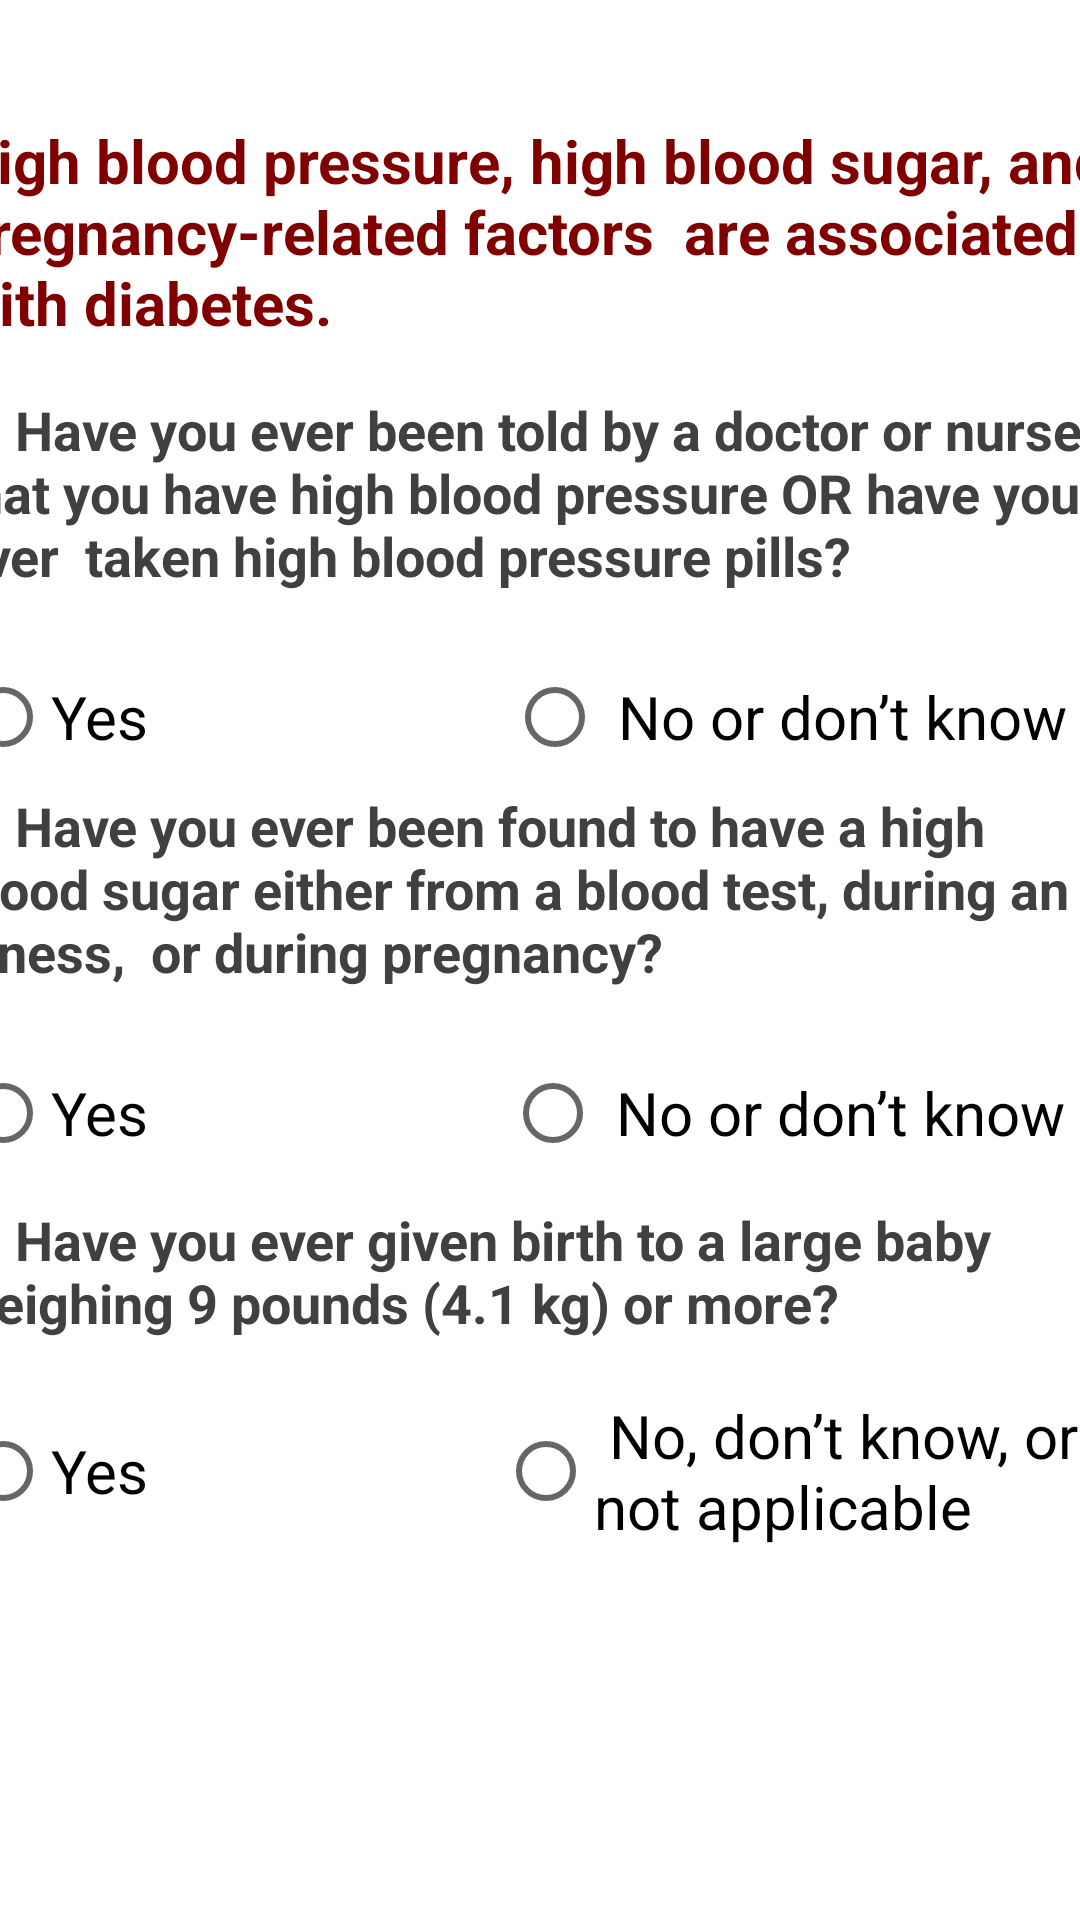

Write the Android layout XML for this screen, with the resource values it uses.
<!-- AndroidManifest.xml: application theme Theme.TERMPROJECT -->
<!-- res/layout/activity_main3.xml -->
<?xml version="1.0" encoding="utf-8"?>
<androidx.constraintlayout.widget.ConstraintLayout xmlns:android="http://schemas.android.com/apk/res/android"
    xmlns:app="http://schemas.android.com/apk/res-auto"
    xmlns:tools="http://schemas.android.com/tools"
    android:layout_width="match_parent"
    android:layout_height="match_parent"
    android:orientation="horizontal"
    tools:context=".MainActivity3">

    <LinearLayout
        android:id="@+id/linearLayout2"
        android:layout_width="389dp"
        android:layout_height="579dp"
        android:layout_marginTop="40dp"
        android:orientation="vertical"
        app:layout_constraintEnd_toEndOf="parent"
        app:layout_constraintHorizontal_bias="0.533"
        app:layout_constraintStart_toStartOf="parent"
        app:layout_constraintTop_toTopOf="parent">

        <TextView
            android:id="@+id/textView20"
            android:layout_width="match_parent"
            android:layout_height="91dp"
            android:text="High blood pressure, high blood sugar, and pregnancy-related factors  are associated with diabetes."
            android:textColor="#800000"
            android:textSize="20sp"
            android:textStyle="bold" />

        <TextView
            android:id="@+id/textView17"
            android:layout_width="match_parent"
            android:layout_height="84dp"
            android:text="7. Have you ever been told by a doctor or nurse that you have high blood pressure OR have you ever  taken high blood pressure pills?"
            android:textColor="#404040"
            android:textSize="18sp"
            android:textStyle="bold" />

        <RadioGroup
            android:id="@+id/bloodpressure"
            android:layout_width="match_parent"
            android:layout_height="wrap_content"
            android:orientation="horizontal">

            <RadioButton
                android:id="@+id/radioButton13"
                android:layout_width="166dp"
                android:layout_height="wrap_content"
                android:layout_weight="1"
                android:text="Yes"
                android:textSize="20sp" />

            <RadioButton
                android:id="@+id/radioButton14"
                android:layout_width="wrap_content"
                android:layout_height="wrap_content"
                android:layout_weight="1"
                android:text=" No or don’t know"
                android:textSize="20sp" />
        </RadioGroup>

        <TextView
            android:id="@+id/textView18"
            android:layout_width="match_parent"
            android:layout_height="78dp"
            android:text="8. Have you ever been found to have a high blood sugar either from a blood test, during an illness,  or during pregnancy?"
            android:textColor="#404040"
            android:textSize="18sp"
            android:textStyle="bold" />

        <RadioGroup
            android:id="@+id/bloodsugar"
            android:layout_width="match_parent"
            android:layout_height="wrap_content"
            android:orientation="horizontal">

            <RadioButton
                android:id="@+id/radioButton15"
                android:layout_width="123dp"
                android:layout_height="60dp"
                android:layout_gravity="center"
                android:layout_weight="1"
                android:text="Yes"
                android:textSize="20sp" />

            <RadioButton
                android:id="@+id/radioButton16"
                android:layout_width="145dp"
                android:layout_height="60dp"
                android:layout_gravity="center"
                android:layout_weight="1"
                android:text=" No or don’t know"
                android:textSize="20sp" />
        </RadioGroup>

        <TextView
            android:id="@+id/textView19"
            android:layout_width="match_parent"
            android:layout_height="64dp"
            android:text="9. Have you ever given birth to a large baby weighing 9 pounds (4.1 kg) or more?"
            android:textColor="#404040"
            android:textSize="18sp"
            android:textStyle="bold" />

        <RadioGroup
            android:id="@+id/babysize"
            android:layout_width="match_parent"
            android:layout_height="wrap_content"
            android:orientation="horizontal">

            <RadioButton
                android:id="@+id/radioButton17"
                android:layout_width="253dp"
                android:layout_height="wrap_content"
                android:layout_gravity="center"
                android:layout_weight="1"
                android:text="Yes"
                android:textSize="20sp" />

            <RadioButton
                android:id="@+id/radioButton18"
                android:layout_width="280dp"
                android:layout_height="wrap_content"
                android:layout_gravity="center"
                android:layout_weight="1"
                android:text=" No, don’t know, or not applicable"
                android:textSize="20sp" />
        </RadioGroup>

    </LinearLayout>

    <Button
        android:id="@+id/button3"
        android:layout_width="182dp"
        android:layout_height="47dp"
        android:layout_marginBottom="40dp"
        android:text="Next "
        android:textSize="20sp"
        android:textStyle="bold"
        app:layout_constraintBottom_toBottomOf="parent"
        app:layout_constraintEnd_toEndOf="parent"
        app:layout_constraintHorizontal_bias="0.497"
        app:layout_constraintStart_toStartOf="parent"
        app:layout_constraintTop_toBottomOf="@+id/linearLayout2"
        app:layout_constraintVertical_bias="1.0" />
</androidx.constraintlayout.widget.ConstraintLayout>
<!-- resources referenced by this layout -->
<resources>
  <style name="Theme.TERMPROJECT" parent="Theme.MaterialComponents.DayNight.NoActionBar">
          
          <item name="colorPrimary">@color/purple_500</item>
          <item name="colorPrimaryVariant">@color/purple_700</item>
          <item name="colorOnPrimary">@color/white</item>
          
          <item name="colorSecondary">@color/teal_200</item>
          <item name="colorSecondaryVariant">@color/teal_700</item>
          <item name="colorOnSecondary">@color/black</item>
          
          <item name="android:statusBarColor">?attr/colorPrimaryVariant</item>
          
      </style>
  <!-- not gathered from this repository: default colours our renderer supplied (Android Studio template values) -->
  <color name="purple_500">#FF6200EE</color>
  <color name="purple_700">#FF3700B3</color>
  <color name="teal_200">#FF03DAC5</color>
  <color name="teal_700">#FF018786</color>
  <color name="black">#FF000000</color>
  <color name="white">#FFFFFFFF</color>
</resources>
